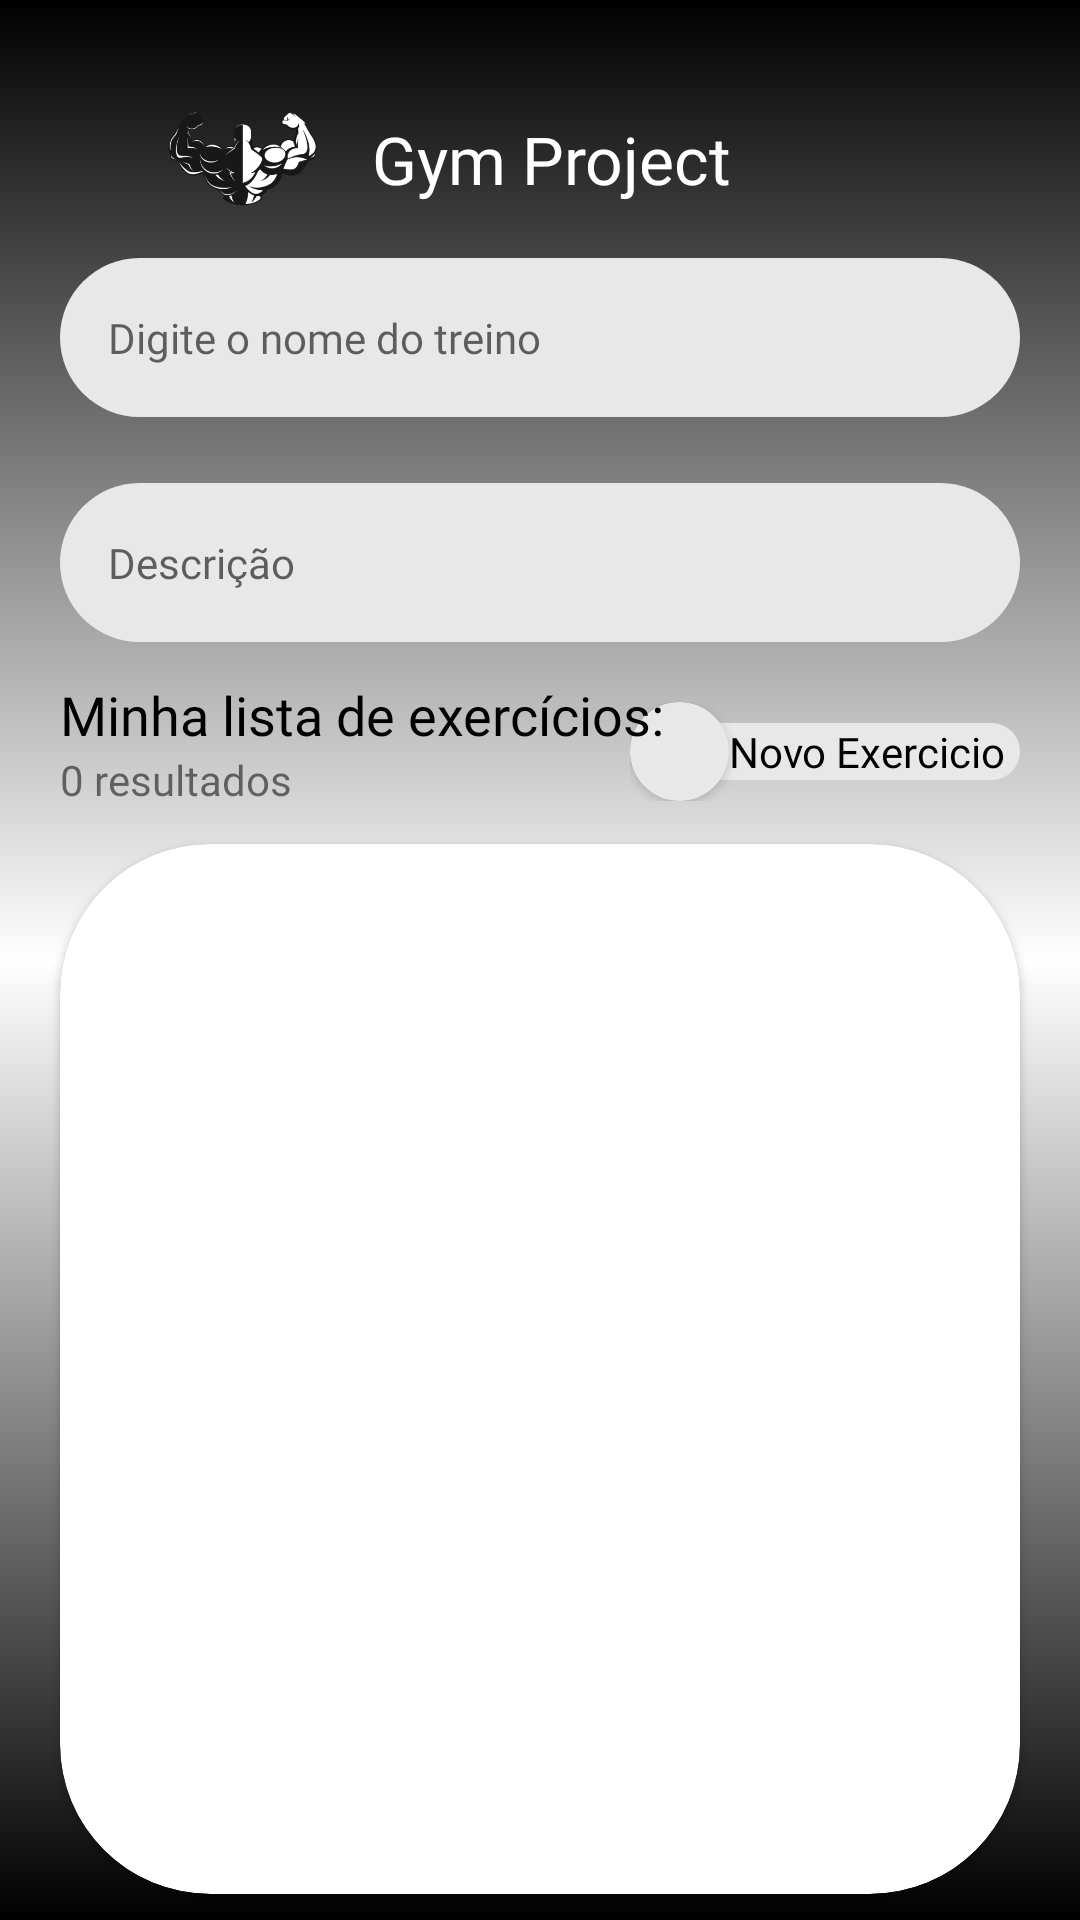

Android layout source for this screen:
<!-- AndroidManifest.xml: application theme Theme.GymProject -->
<!-- res/layout/activity_treino.xml -->
<?xml version="1.0" encoding="utf-8"?>
<androidx.constraintlayout.widget.ConstraintLayout xmlns:android="http://schemas.android.com/apk/res/android"
    xmlns:app="http://schemas.android.com/apk/res-auto"
    xmlns:tools="http://schemas.android.com/tools"
    android:layout_width="match_parent"
    android:layout_height="match_parent"
    android:background="@drawable/login_bg"
    tools:context=".ui.treino.TreinoActivity">

    <TextView
        android:id="@+id/tv_appTitle"
        android:layout_width="wrap_content"
        android:layout_height="wrap_content"
        android:layout_marginStart="10dp"
        android:fontFamily="@font/roboto"
        android:text="@string/app_name"
        android:textColor="@color/white"
        android:textSize="22sp"
        app:layout_constraintBottom_toBottomOf="@+id/iv_appIcon"
        app:layout_constraintStart_toEndOf="@+id/iv_appIcon"
        app:layout_constraintTop_toTopOf="@+id/iv_appIcon" />

    <ImageView
        android:id="@+id/iv_appIcon"
        android:layout_width="66dp"
        android:layout_height="66dp"
        android:layout_marginStart="32dp"
        android:layout_marginTop="20dp"
        android:scaleType="fitCenter"
        android:src="@drawable/gym_logo"
        app:layout_constraintStart_toEndOf="@+id/iv_back"
        app:layout_constraintTop_toTopOf="parent" />

    <ImageView
        android:id="@+id/iv_back"
        android:layout_width="wrap_content"
        android:layout_height="wrap_content"
        android:layout_marginStart="16dp"
        android:background="@drawable/ic_arrow_back_24"
        android:backgroundTint="@color/white"
        app:layout_constraintBottom_toBottomOf="@+id/iv_appIcon"
        app:layout_constraintStart_toStartOf="parent"
        app:layout_constraintTop_toTopOf="@+id/iv_appIcon" />

    <androidx.constraintlayout.widget.ConstraintLayout
        android:id="@+id/btn_save"
        android:layout_width="wrap_content"
        android:layout_height="wrap_content"
        android:layout_marginTop="16dp"
        app:layout_constraintEnd_toEndOf="@+id/cardView5"
        app:layout_constraintStart_toStartOf="@+id/cardView5"
        app:layout_constraintTop_toBottomOf="@+id/cardView5">

        <androidx.cardview.widget.CardView
            android:id="@+id/cv_save"
            android:layout_width="0dp"
            android:layout_height="wrap_content"
            android:backgroundTint="@color/et_bg"
            android:padding="8dp"
            app:cardCornerRadius="50dp"
            app:layout_constraintBottom_toBottomOf="parent"
            app:layout_constraintStart_toStartOf="parent"
            app:layout_constraintTop_toTopOf="parent">

            <ImageView
                android:layout_width="33dp"
                android:layout_height="33dp"
                android:layout_margin="1dp"
                android:background="@drawable/ic_save_24" />
        </androidx.cardview.widget.CardView>

        <TextView
            android:id="@+id/tv_save"
            android:layout_width="0dp"
            android:layout_height="wrap_content"
            android:layout_marginStart="12dp"
            android:background="@drawable/search_bar_layout"
            android:fontFamily="@font/roboto_medium"
            android:paddingStart="25dp"
            android:paddingEnd="5dp"
            android:text="Salvar"
            android:textColor="@color/black"
            app:layout_constraintBottom_toBottomOf="@+id/cv_save"
            app:layout_constraintStart_toStartOf="@+id/cv_save"
            app:layout_constraintTop_toTopOf="@+id/cv_save" />

    </androidx.constraintlayout.widget.ConstraintLayout>


    <androidx.constraintlayout.widget.ConstraintLayout
        android:id="@+id/btn_addExercise"
        android:layout_width="wrap_content"
        android:layout_height="wrap_content"
        android:layout_marginTop="8dp"
        app:layout_constraintEnd_toEndOf="@+id/tv_listHeader"
        app:layout_constraintTop_toTopOf="@+id/tv_listHeader">

        <androidx.cardview.widget.CardView
            android:id="@+id/cv_add"
            android:layout_width="wrap_content"
            android:layout_height="wrap_content"
            android:backgroundTint="@color/et_bg"
            app:cardCornerRadius="50dp"
            app:layout_constraintBottom_toBottomOf="parent"
            app:layout_constraintStart_toStartOf="parent"
            app:layout_constraintTop_toTopOf="parent">

            <ImageView
                android:layout_width="33dp"
                android:layout_height="33dp"
                android:background="@drawable/ic_baseline_add_24" />
        </androidx.cardview.widget.CardView>

        <TextView
            android:id="@+id/textView"
            android:layout_width="0dp"
            android:layout_height="wrap_content"
            android:layout_marginStart="8dp"
            android:background="@drawable/search_bar_layout"
            android:fontFamily="@font/roboto_medium"
            android:paddingStart="25dp"
            android:paddingEnd="5dp"
            android:text="Novo Exercicio"
            android:textColor="@color/black"
            app:layout_constraintBottom_toBottomOf="@+id/cv_add"
            app:layout_constraintStart_toStartOf="@+id/cv_add"
            app:layout_constraintTop_toTopOf="@+id/cv_add" />

    </androidx.constraintlayout.widget.ConstraintLayout>

    <com.google.android.material.textfield.TextInputLayout
        android:id="@+id/name"
        style="@style/Widget.MaterialComponents.TextInputLayout.OutlinedBox"
        android:layout_width="0dp"
        android:layout_height="wrap_content"
        android:layout_marginHorizontal="20dp"
        app:boxStrokeColor="@color/et_color"
        app:endIconMode="clear_text"
        app:hintAnimationEnabled="false"
        app:hintEnabled="false"
        app:hintTextColor="@color/et_color"
        app:layout_constraintEnd_toEndOf="parent"
        app:layout_constraintStart_toStartOf="parent"
        app:layout_constraintTop_toBottomOf="@+id/iv_appIcon">

        <com.google.android.material.textfield.TextInputEditText
            android:id="@+id/ie_name"
            style="@style/Widget.Design.TextInputLayout"
            android:layout_width="match_parent"
            android:layout_height="wrap_content"
            android:background="@drawable/search_bar_layout"
            android:fontFamily="@font/roboto"
            android:hint="Digite o nome do treino"
            android:imeOptions="actionNext"
            android:inputType="text"
            android:textColor="@color/et_color"
            android:textCursorDrawable="@color/black"
            android:textSize="14sp" />

    </com.google.android.material.textfield.TextInputLayout>


    <com.google.android.material.textfield.TextInputLayout
        android:id="@+id/description"
        style="@style/Widget.MaterialComponents.TextInputLayout.OutlinedBox"
        android:layout_width="0dp"
        android:layout_height="wrap_content"
        android:layout_marginHorizontal="20dp"
        android:layout_marginTop="22dp"
        app:boxStrokeColor="@color/et_color"
        app:endIconMode="clear_text"
        app:hintAnimationEnabled="false"
        app:hintEnabled="false"
        app:hintTextColor="@color/et_color"
        app:layout_constraintEnd_toEndOf="parent"
        app:layout_constraintStart_toStartOf="parent"
        app:layout_constraintTop_toBottomOf="@+id/name">

        <com.google.android.material.textfield.TextInputEditText
            android:id="@+id/ie_description"
            style="@style/Widget.Design.TextInputLayout"
            android:layout_width="match_parent"
            android:layout_height="wrap_content"
            android:background="@drawable/search_bar_layout"
            android:fontFamily="@font/roboto"
            android:hint="Descrição"
            android:imeOptions="actionDone"
            android:inputType="text"
            android:textColor="@color/et_color"
            android:textCursorDrawable="@color/black"
            android:textSize="14sp" />


    </com.google.android.material.textfield.TextInputLayout>


    <TextView
        android:id="@+id/tv_listHeader"
        android:layout_width="0dp"
        android:layout_height="wrap_content"
        android:layout_marginHorizontal="20dp"
        android:fontFamily="@font/roboto_medium"
        android:text="Minha lista de exercícios: "
        android:textColor="@color/black"
        android:textSize="18sp"
        android:layout_marginTop="12dp"
        app:layout_constraintEnd_toEndOf="parent"
        app:layout_constraintStart_toStartOf="parent"
        app:layout_constraintTop_toBottomOf="@+id/description" />

    <TextView
        android:id="@+id/tv_resultados"
        android:layout_width="0dp"
        android:layout_height="wrap_content"
        android:layout_marginHorizontal="20dp"
        android:layout_marginBottom="33dp"
        android:fontFamily="@font/roboto_medium"
        android:text="0 resultados"
        app:layout_constraintEnd_toEndOf="parent"
        app:layout_constraintStart_toStartOf="parent"
        app:layout_constraintTop_toBottomOf="@+id/tv_listHeader" />

    <androidx.cardview.widget.CardView
        android:id="@+id/cardView5"
        android:layout_width="0dp"
        android:layout_height="350dp"
        android:layout_marginHorizontal="20dp"
        android:layout_marginTop="12dp"
        app:cardCornerRadius="50dp"
        app:layout_constraintEnd_toEndOf="parent"
        app:layout_constraintStart_toStartOf="parent"
        app:layout_constraintTop_toBottomOf="@+id/tv_resultados">

        <androidx.recyclerview.widget.RecyclerView
            android:id="@+id/rv_exercicio"
            android:layout_width="match_parent"
            android:layout_height="match_parent"
            android:layout_margin="14dp"
            tools:listitem="@layout/treino_item"/>

    </androidx.cardview.widget.CardView>

</androidx.constraintlayout.widget.ConstraintLayout>
<!-- res/layout/treino_item.xml (included above) -->
<?xml version="1.0" encoding="utf-8"?>
<androidx.constraintlayout.widget.ConstraintLayout xmlns:android="http://schemas.android.com/apk/res/android"
    xmlns:app="http://schemas.android.com/apk/res-auto"
    android:layout_width="match_parent"
    android:layout_height="wrap_content"
    android:layout_marginBottom="16dp"
    android:id="@+id/cl_treinoItem">


    <androidx.cardview.widget.CardView
        android:id="@+id/cardView"
        android:layout_width="wrap_content"
        android:layout_height="wrap_content"
        android:backgroundTint="@color/black"
        app:cardCornerRadius="50dp"
        app:layout_constraintStart_toStartOf="parent"
        app:layout_constraintTop_toTopOf="parent">

        <ImageView
            android:layout_width="66dp"
            android:layout_height="66dp"
            android:layout_gravity="center"
            android:background="@color/white"
            android:src="@drawable/gym_logo" />

    </androidx.cardview.widget.CardView>

    <ImageView
        android:id="@+id/imageView4"
        android:layout_width="match_parent"
        android:layout_height="33dp"
        android:background="@drawable/bg_search"
        app:layout_constraintBottom_toBottomOf="parent"
        app:layout_constraintEnd_toEndOf="parent"
        app:layout_constraintStart_toStartOf="@+id/cardView"
        app:layout_constraintTop_toTopOf="parent" />

    <TextView
        android:id="@+id/tv_name"
        android:layout_width="wrap_content"
        android:layout_height="wrap_content"
        android:text="Treino de pernas"
        android:textColor="@color/white"
        app:layout_constraintBottom_toBottomOf="@+id/imageView4"
        app:layout_constraintEnd_toEndOf="@+id/imageView4"
        app:layout_constraintStart_toEndOf="@+id/cardView"
        app:layout_constraintTop_toTopOf="@+id/imageView4" />
</androidx.constraintlayout.widget.ConstraintLayout>
<!-- resources referenced by this layout -->
<resources>
  <color name="black">#FF000000</color>
  <color name="et_bg">#E8E8E8</color>
  <color name="et_color">#333333</color>
  <color name="white">#FFFFFFFF</color>
  <!-- drawable gym_logo: png bitmap (drawable-v24, 60128 bytes) -->
  <!-- drawable ic_save_24 (drawable) -->
  <vector android:height="33dp" android:tint="#000000"
      android:viewportHeight="24" android:viewportWidth="24"
      android:width="33dp" xmlns:android="http://schemas.android.com/apk/res/android">
      <path android:fillColor="@android:color/white" android:pathData="M17,3L5,3c-1.11,0 -2,0.9 -2,2v14c0,1.1 0.89,2 2,2h14c1.1,0 2,-0.9 2,-2L21,7l-4,-4zM12,19c-1.66,0 -3,-1.34 -3,-3s1.34,-3 3,-3 3,1.34 3,3 -1.34,3 -3,3zM15,9L5,9L5,5h10v4z"/>
  </vector>
  <!-- drawable login_bg (drawable) -->
  <?xml version="1.0" encoding="utf-8"?>
  <shape xmlns:android="http://schemas.android.com/apk/res/android">
      <gradient
          android:startColor="@color/black"
          android:centerColor="@color/white"
          android:endColor="@color/black"
          android:angle="90"/>
  </shape>
  <!-- drawable search_bar_layout (drawable-v24) -->
  <?xml version="1.0" encoding="utf-8"?>
  <selector xmlns:android="http://schemas.android.com/apk/res/android">
      <item>
          <shape android:shape="rectangle">
              <solid android:color="#E8E8E8"/>
              <corners android:radius="70dp"/>
          </shape>
      </item>
  </selector>
  <string name="app_name">Gym Project</string>
  <style name="Theme.GymProject" parent="Theme.MaterialComponents.DayNight.NoActionBar">
          
          <item name="colorPrimary">@color/purple_500</item>
          <item name="colorPrimaryVariant">@color/purple_700</item>
          <item name="colorOnPrimary">@color/white</item>
          
          <item name="colorSecondary">@color/teal_200</item>
          <item name="colorSecondaryVariant">@color/teal_700</item>
          <item name="colorOnSecondary">@color/black</item>
          
          <item name="android:statusBarColor" tools:targetApi="l">@color/black</item>
          
      </style>
  <color name="purple_500">#FF6200EE</color>
  <color name="purple_700">#FF3700B3</color>
  <color name="teal_200">#FF03DAC5</color>
  <color name="teal_700">#FF018786</color>
</resources>
